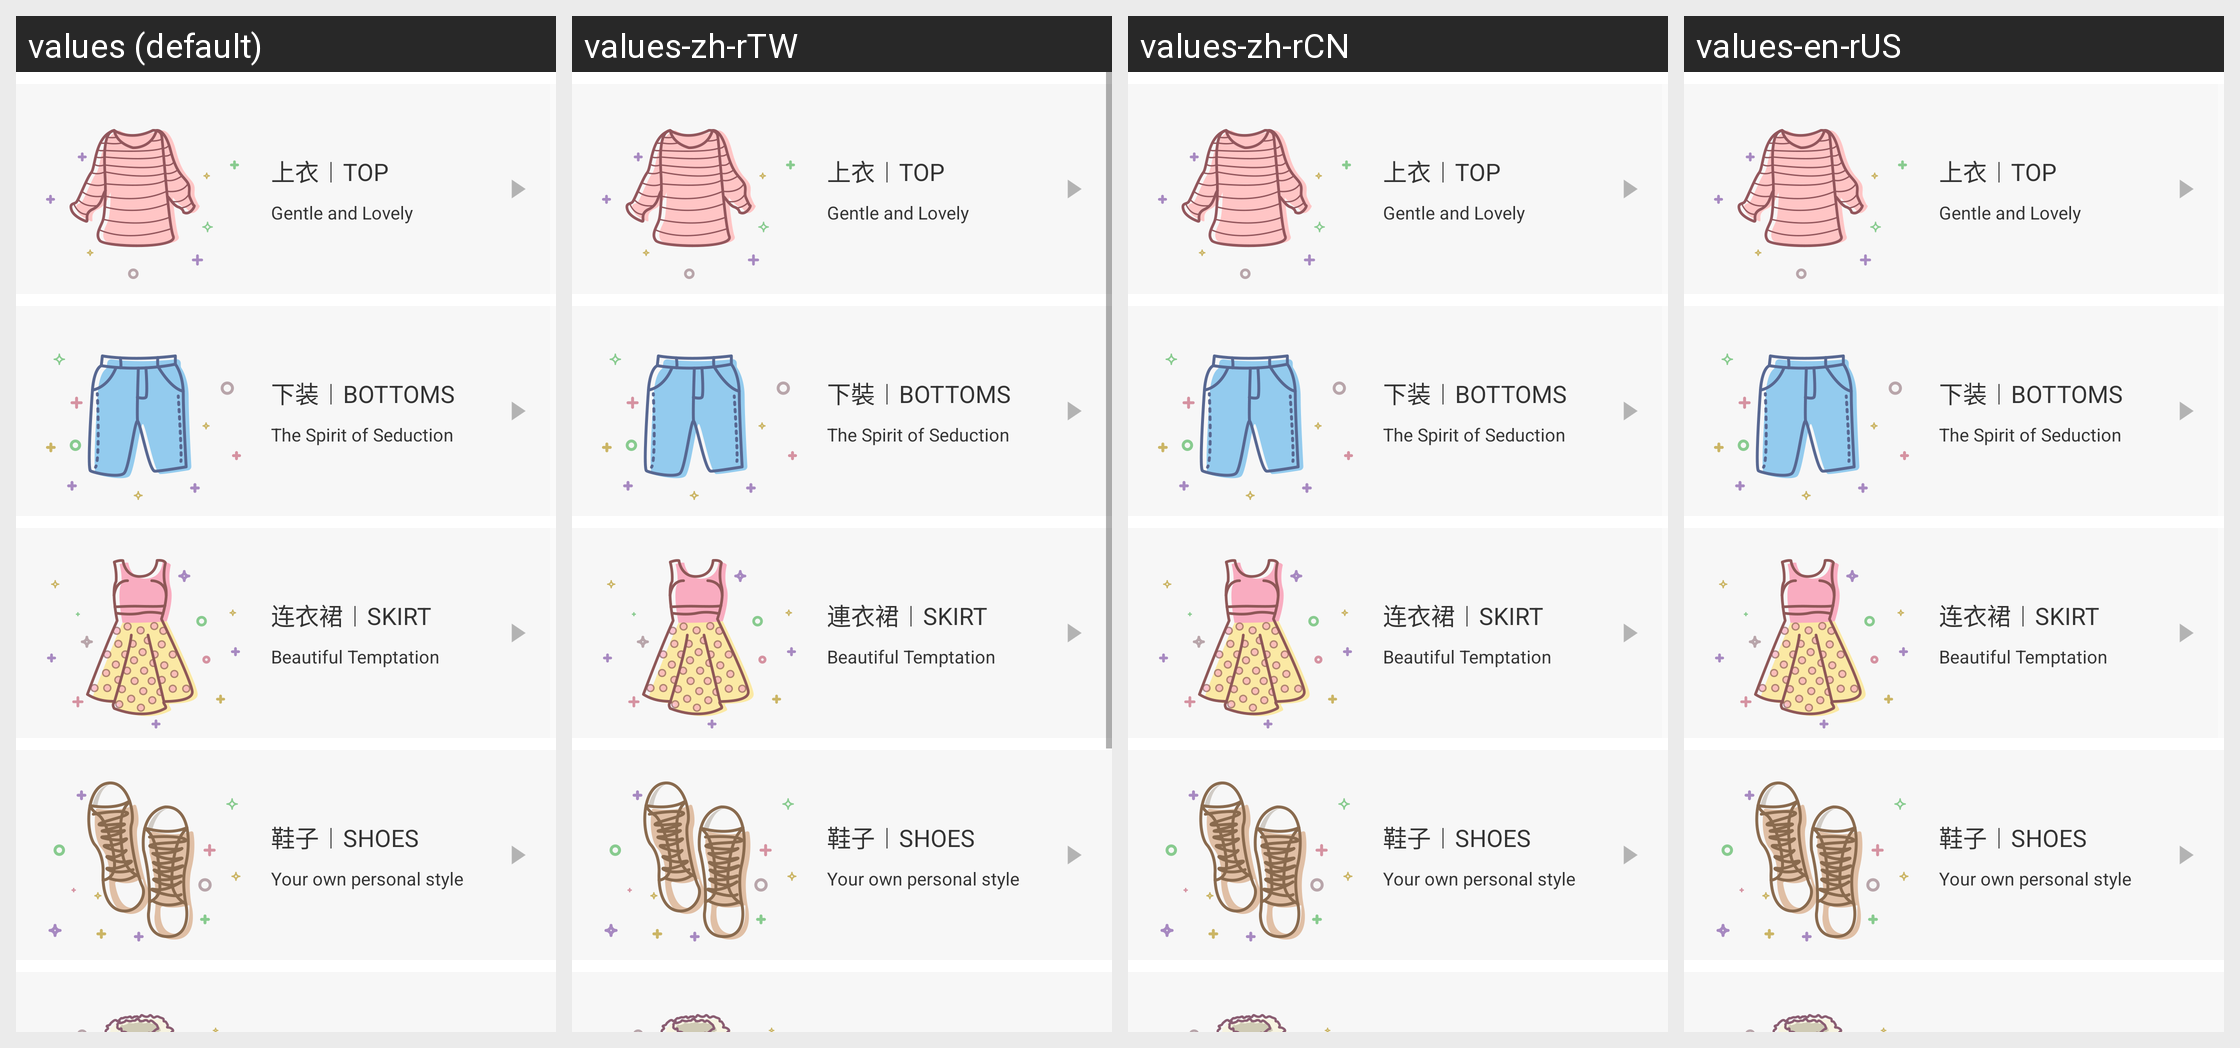

This grid shows one Android layout under several languages. Give, for every string resource on the screen, its name, the default text and each shown locale's text.
Android screen res/layout/activity_main.xml rendered under 4 locales, left to right: values (default), values-zh-rTW, values-zh-rCN, values-en-rUS. Device: Nexus 5 (rendered at 1080×1920; each locale shown at half size, 540×960, under a caption strip naming it); theme AppTheme.
Strings drawn on this screen, with the default value and each locale's value (text and hints the layout hard-codes, and strings that could not be matched under every locale, appear in the picture but are not listed):

wardrobe_top
  values: 上衣︱TOP
  values-zh-rTW: 上衣︱TOP
  values-zh-rCN: 上衣︱TOP
  values-en-rUS: 上衣︱TOP

wardrobe_top_describe
  values: Gentle and Lovely
  values-zh-rTW: Gentle and Lovely
  values-zh-rCN: Gentle and Lovely
  values-en-rUS: Gentle and Lovely

wardrobe_bottoms
  values: 下装︱BOTTOMS
  values-zh-rTW: 下裝︱BOTTOMS
  values-zh-rCN: 下装︱BOTTOMS
  values-en-rUS: 下装︱BOTTOMS

wardrobe_bottoms_describe
  values: The Spirit of Seduction
  values-zh-rTW: The Spirit of Seduction
  values-zh-rCN: The Spirit of Seduction
  values-en-rUS: The Spirit of Seduction

wardrobe_skirt
  values: 连衣裙︱SKIRT
  values-zh-rTW: 連衣裙︱SKIRT
  values-zh-rCN: 连衣裙︱SKIRT
  values-en-rUS: 连衣裙︱SKIRT

wardrobe_skirt_describe
  values: Beautiful Temptation
  values-zh-rTW: Beautiful Temptation
  values-zh-rCN: Beautiful Temptation
  values-en-rUS: Beautiful Temptation

wardrobe_shoes
  values: 鞋子︱SHOES
  values-zh-rTW: 鞋子︱SHOES
  values-zh-rCN: 鞋子︱SHOES
  values-en-rUS: 鞋子︱SHOES

wardrobe_shoes_describe
  values: Your own personal style
  values-zh-rTW: Your own personal style
  values-zh-rCN: Your own personal style
  values-en-rUS: Your own personal style
